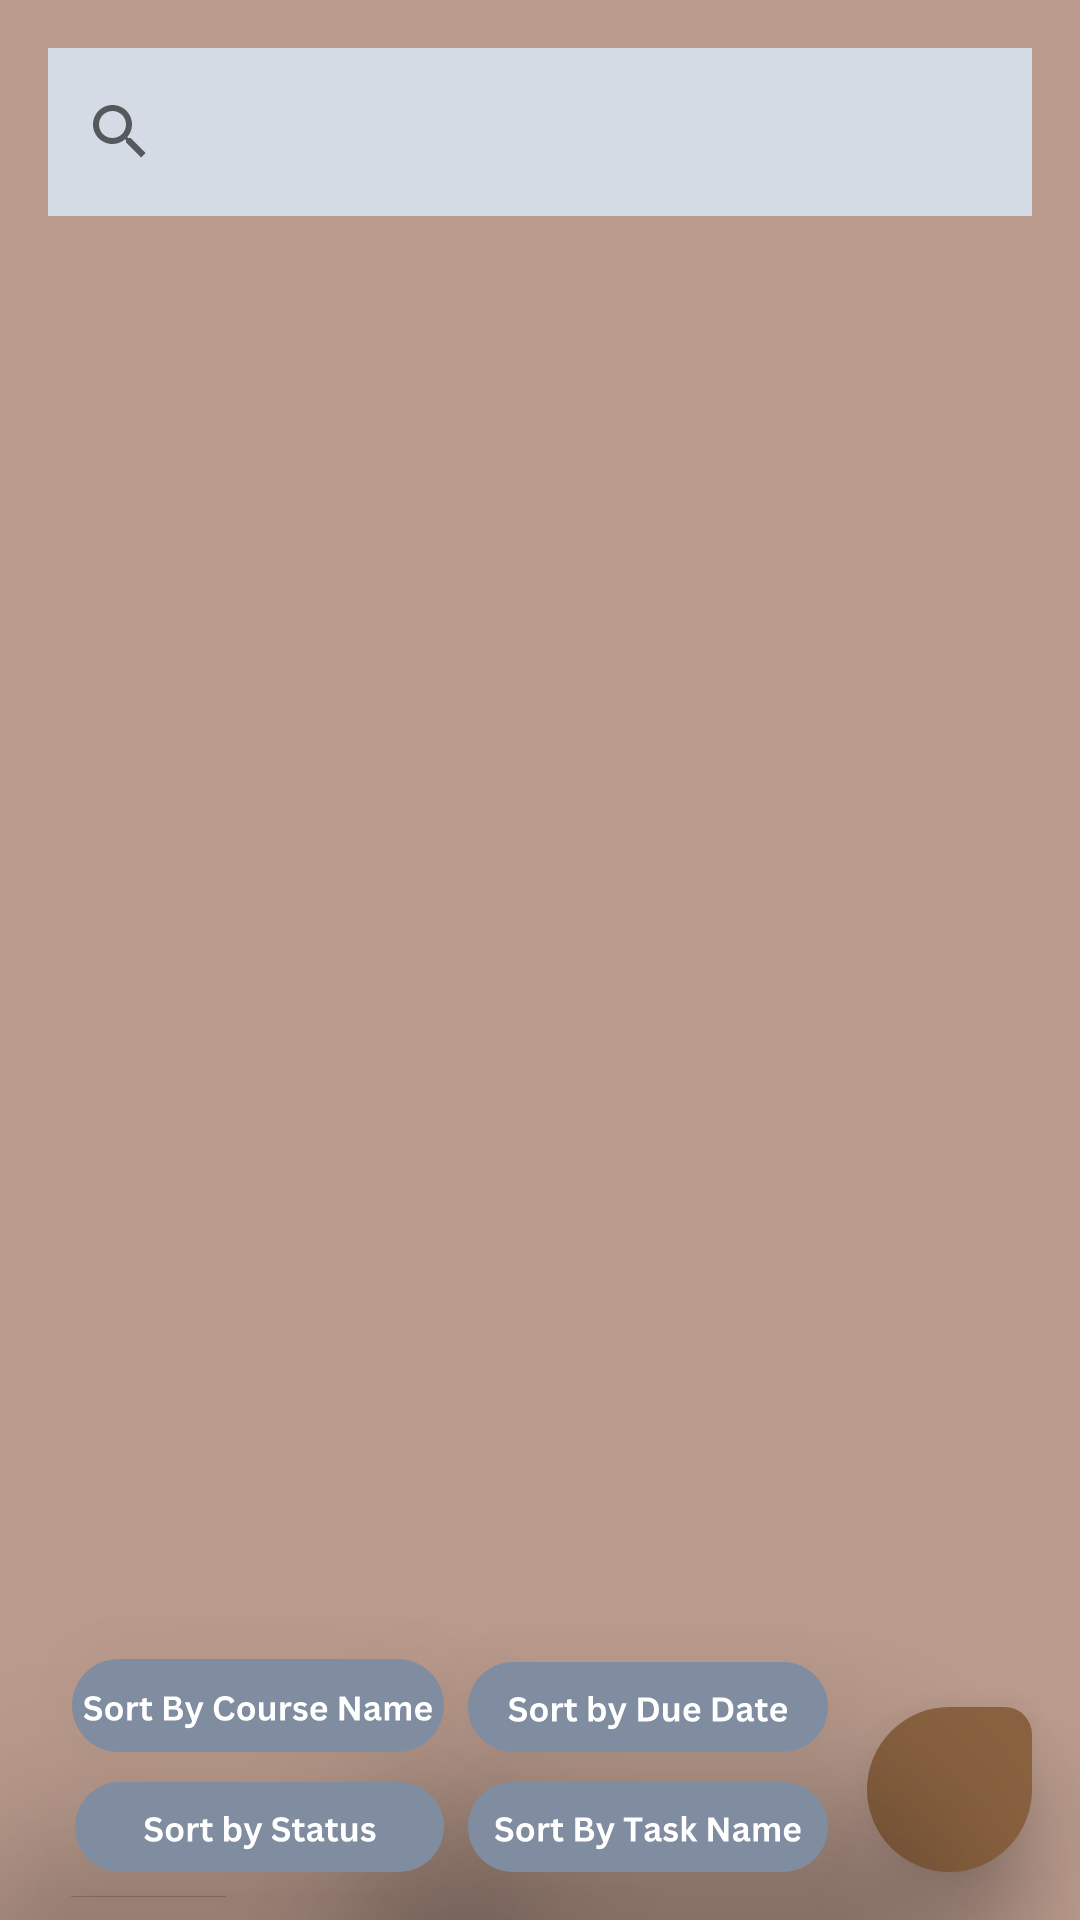

Layout XML and referenced resources for this Android screen:
<!-- AndroidManifest.xml: application theme Theme.CollegeSchedulerApp -->
<!-- res/layout/fragment_to_do_list.xml -->
<?xml version="1.0" encoding="utf-8"?>
<androidx.constraintlayout.widget.ConstraintLayout xmlns:android="http://schemas.android.com/apk/res/android"
    xmlns:app="http://schemas.android.com/apk/res-auto"
    xmlns:tools="http://schemas.android.com/tools"
    android:layout_width="match_parent"
    android:layout_height="match_parent"
    android:background="@drawable/ic_bg"
    tools:context=".MainActivity">



    <TextView
        android:id="@+id/text_todolist"
        android:layout_width="match_parent"
        android:layout_height="wrap_content"
        android:layout_marginStart="8dp"
        android:layout_marginTop="8dp"
        android:layout_marginEnd="8dp"
        android:textAlignment="center"
        android:textSize="20sp"
        app:layout_constraintBottom_toBottomOf="parent"
        app:layout_constraintEnd_toEndOf="parent"
        app:layout_constraintStart_toStartOf="parent"
        app:layout_constraintTop_toTopOf="parent" />

    <SearchView
        android:id="@+id/filter"
        android:layout_width="match_parent"
        android:layout_height="?attr/actionBarSize"
        android:layout_alignParentTop="true"
        android:layout_marginStart="16dp"
        android:layout_marginTop="16dp"
        android:layout_marginEnd="16dp"
        android:layout_marginBottom="16dp"
        android:background="#D5DBE5"
        app:layout_constraintTop_toTopOf="parent"
        app:iconifiedByDefault="false"
        app:queryHint="Search status, course or due date..."
        />

    <androidx.recyclerview.widget.RecyclerView
        android:id="@+id/recycler"
        android:layout_width="match_parent"
        android:layout_height="wrap_content"
        android:layout_below="@id/filter"
        app:layout_constraintTop_toBottomOf="@id/filter"
        android:layout_margin="8dp"
        tools:layout_editor_absoluteX="1dp"
        tools:layout_editor_absoluteY="88dp" />

    <ImageButton
        android:id="@+id/btnStatus"
        android:layout_width="123dp"
        android:layout_height="30dp"
        android:layout_marginEnd="212dp"
        android:layout_marginBottom="16dp"
        android:background="@drawable/sort_button_shape"
        android:elevation="47dp"
        android:src="@drawable/ic_sort_status"
        app:layout_constraintBottom_toBottomOf="parent"
        android:layout_below="@id/recycler"
        app:layout_constraintEnd_toEndOf="parent" />

    <ImageButton
        android:id="@+id/btnCourse"
        android:layout_width="124dp"
        android:layout_height="31dp"
        android:layout_marginEnd="212dp"
        android:layout_marginBottom="56dp"
        android:background="@drawable/sort_button_shape"
        android:elevation="47dp"
        android:src="@drawable/ic_sort_course"
        app:layout_constraintBottom_toBottomOf="parent"
        app:layout_constraintEnd_toEndOf="parent" />

    <ImageButton
        android:id="@+id/btnDuedate"
        android:layout_width="120dp"
        android:layout_height="30dp"
        android:layout_marginEnd="84dp"
        android:layout_marginBottom="56dp"
        android:background="@drawable/sort_button_shape"
        android:elevation="47dp"
        android:src="@drawable/ic_sort_due_date"
        app:layout_constraintBottom_toBottomOf="parent"
        app:layout_constraintEnd_toEndOf="parent" />

    <ImageButton
        android:id="@+id/btnTaskname"
        android:layout_width="120dp"
        android:layout_height="30dp"
        android:layout_marginEnd="84dp"
        android:layout_marginBottom="16dp"
        android:background="@drawable/sort_button_shape"
        android:elevation="47dp"
        android:src="@drawable/ic_sort_task"
        app:layout_constraintBottom_toBottomOf="parent"
        app:layout_constraintEnd_toEndOf="parent" />

    <ImageButton
        android:id="@+id/imageButton"
        android:layout_width="55dp"
        android:layout_height="55dp"
        android:layout_marginEnd="16dp"
        android:layout_marginBottom="16dp"
        android:background="@drawable/add_button_shape"
        android:elevation="17dp"
        android:src="@drawable/ic_add"
        app:layout_constraintBottom_toBottomOf="parent"
        app:layout_constraintEnd_toEndOf="parent"
        app:layout_constraintHorizontal_bias="1.0"
        app:layout_constraintStart_toEndOf="@+id/btnTaskname" />



</androidx.constraintlayout.widget.ConstraintLayout>
<!-- resources referenced by this layout -->
<resources>
  <!-- drawable add_button_shape (drawable) -->
  <?xml version="1.0" encoding="utf-8"?>
  <shape xmlns:android="http://schemas.android.com/apk/res/android">
      <solid android:color="@color/fg"/>
      <corners android:bottomLeftRadius="90dp" android:topLeftRadius="90dp" android:topRightRadius="30dp"
          android:bottomRightRadius="90dp"/>
  </shape>
  <!-- drawable ic_bg (drawable) -->
  <?xml version="1.0" encoding="utf-8"?>
  <shape xmlns:android="http://schemas.android.com/apk/res/android">
      <gradient
          android:startColor="@color/quicksand"
          android:centerColor="@color/quicksand"
          android:endColor="@color/quicksand"
          android:angle="135"/>
  </shape>
  <!-- drawable ic_sort_course: vector/xml drawable (drawable, 14391 chars, omitted) -->
  <!-- drawable ic_sort_due_date: vector/xml drawable (drawable, 11511 chars, omitted) -->
  <!-- drawable ic_sort_status: vector/xml drawable (drawable, 11879 chars, omitted) -->
  <!-- drawable ic_sort_task: vector/xml drawable (drawable, 12773 chars, omitted) -->
  <!-- drawable sort_button_shape (drawable) -->
  <?xml version="1.0" encoding="utf-8"?>
  <shape xmlns:android="http://schemas.android.com/apk/res/android">
      <solid android:color="#808DA0"/>
      <corners android:bottomLeftRadius="90dp" android:topLeftRadius="90dp" android:topRightRadius="90dp"
          android:bottomRightRadius="90dp"/>
  </shape>
  <style name="Theme.CollegeSchedulerApp" parent="Theme.MaterialComponents.DayNight.DarkActionBar">
          
          <item name="colorPrimary">@color/ash_grey</item>
          <item name="colorPrimaryVariant">@color/blue_grey</item>
          <item name="colorOnPrimary">@color/light_navy</item>
          
          <item name="colorSecondary">@color/darker_blue_grey</item>
          <item name="colorSecondaryVariant">@color/navy</item>
          <item name="colorOnSecondary">@color/black</item>
          
          <item name="android:statusBarColor">@color/ash_grey</item>
          
      </style>
  <color name="fg">#8A6240</color>
  <color name="quicksand">#BA9B8D</color>
  <color name="ash_grey">#374254</color>
  <color name="blue_grey">#809FCC</color>
  <color name="light_navy">#15448B</color>
  <color name="darker_blue_grey">#3D5B87</color>
  <color name="navy">#37599E</color>
  <color name="black">#FF000000</color>
</resources>
